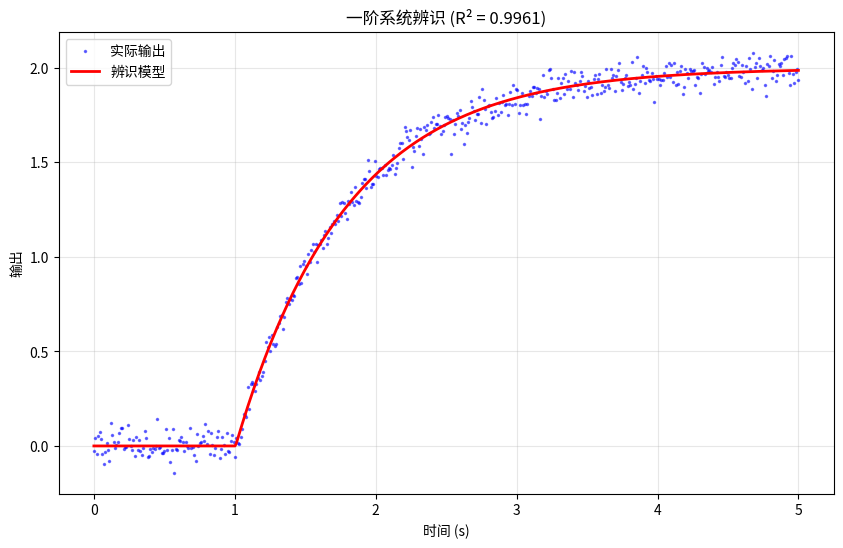
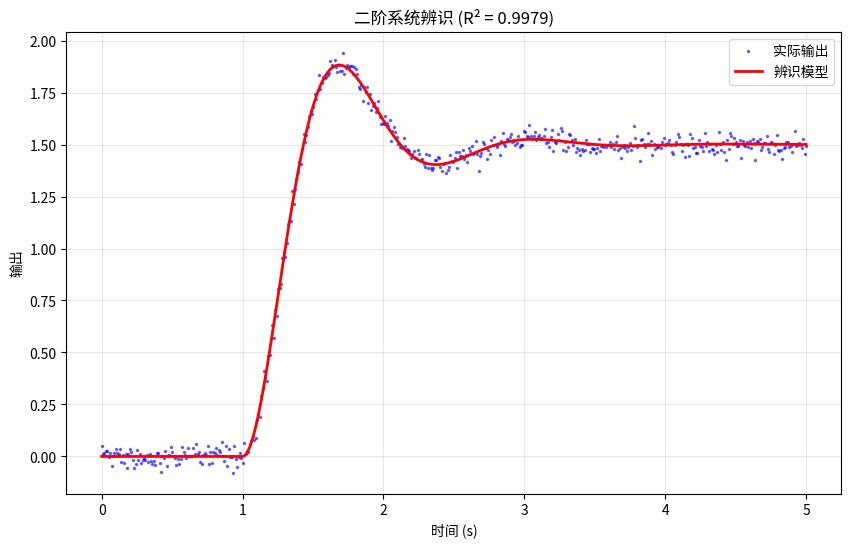

Here is the Python script that generated these plots, in order:
#!/usr/bin/env python3
# -*- coding: utf-8 -*-
"""
系统辨识工具 - 基于阶跃响应数据
支持一阶、二阶系统的参数辨识
"""

import numpy as np
from scipy.optimize import curve_fit
from scipy.integrate import odeint
import warnings


def first_order_step_response(t, K, tau, t0=0.0):
    """
    一阶系统阶跃响应: G(s) = K / (tau*s + 1)
    
    参数:
        t: 时间数组
        K: 增益
        tau: 时间常数
        t0: 初始时间偏移
    
    返回:
        y: 输出响应
    """
    t_shifted = t - t0
    y = np.zeros_like(t)
    mask = t_shifted >= 0
    y[mask] = K * (1 - np.exp(-t_shifted[mask] / tau))
    return y


def second_order_step_response(t, K, wn, zeta, t0=0.0):
    """
    二阶系统阶跃响应: G(s) = K*wn^2 / (s^2 + 2*zeta*wn*s + wn^2)
    
    参数:
        t: 时间数组
        K: 增益
        wn: 自然频率 (rad/s)
        zeta: 阻尼比
        t0: 初始时间偏移
    
    返回:
        y: 输出响应
    """
    t_shifted = t - t0
    y = np.zeros_like(t)
    mask = t_shifted >= 0
    
    if zeta < 1:  # 欠阻尼
        wd = wn * np.sqrt(1 - zeta**2)
        y[mask] = K * (1 - np.exp(-zeta * wn * t_shifted[mask]) * 
                       (np.cos(wd * t_shifted[mask]) + 
                        (zeta / np.sqrt(1 - zeta**2)) * np.sin(wd * t_shifted[mask])))
    elif zeta == 1:  # 临界阻尼
        y[mask] = K * (1 - np.exp(-wn * t_shifted[mask]) * 
                       (1 + wn * t_shifted[mask]))
    else:  # 过阻尼
        s1 = -zeta * wn + wn * np.sqrt(zeta**2 - 1)
        s2 = -zeta * wn - wn * np.sqrt(zeta**2 - 1)
        y[mask] = K * (1 + (s1 * np.exp(s2 * t_shifted[mask]) - 
                            s2 * np.exp(s1 * t_shifted[mask])) / (s1 - s2))
    
    return y


def identify_system(time, input_signal, output_signal, order=1, normalize=True):
    """
    基于阶跃响应的系统辨识
    
    参数:
        time: 时间数组 (1D numpy array)
        input_signal: 输入信号 (1D numpy array) - 阶跃信号
        output_signal: 输出信号 (1D numpy array) - 系统响应
        order: 系统阶数 (1 或 2)
        normalize: 是否归一化输入幅值到1 (默认True)
    
    返回:
        dict: 包含辨识结果的字典
            {
                'order': 系统阶数,
                'parameters': 参数字典 (一阶: {'K', 'tau'}, 二阶: {'K', 'wn', 'zeta'}),
                'covariance': 参数协方差矩阵,
                'fitted_output': 拟合的输出信号,
                'rmse': 均方根误差,
                'r_squared': 拟合优度 R^2,
                'step_amplitude': 阶跃幅值,
                'steady_state': 稳态值,
                'transfer_function': 传递函数字符串表示
            }
    """
    # 输入验证
    time = np.asarray(time).flatten()
    input_signal = np.asarray(input_signal).flatten()
    output_signal = np.asarray(output_signal).flatten()
    
    if len(time) != len(input_signal) or len(time) != len(output_signal):
        raise ValueError("时间、输入、输出数组长度必须相同")
    
    if order not in [1, 2]:
        raise ValueError("系统阶数必须为 1 或 2")
    
    # 检测阶跃幅值（取输入信号的稳态值与初始值之差）
    step_start = np.mean(input_signal[:max(1, len(input_signal)//10)])
    step_end = np.mean(input_signal[-max(1, len(input_signal)//10):])
    step_amplitude = step_end - step_start
    
    if abs(step_amplitude) < 1e-6:
        raise ValueError("输入信号不是有效的阶跃信号（幅值变化太小）")
    
    # 归一化：将输出按输入阶跃幅值缩放
    output_normalized = output_signal.copy()
    if normalize and abs(step_amplitude) > 1e-6:
        output_normalized = output_signal / abs(step_amplitude)
        effective_step = np.sign(step_amplitude)
    else:
        effective_step = step_amplitude
    
    # 估计初始时间（阶跃开始时刻）
    input_diff = np.abs(np.diff(input_signal))
    if np.max(input_diff) > 1e-6:
        step_index = np.argmax(input_diff)
        t0_init = time[step_index]
    else:
        t0_init = time[0]
    
    # 估计稳态值
    steady_state = np.mean(output_normalized[-max(1, len(output_normalized)//10):])
    
    try:
        if order == 1:
            # 一阶系统辨识
            # 初始猜测: K = 稳态值, tau = 时间跨度的10%, t0 = 检测到的阶跃时刻
            K_init = steady_state if abs(steady_state) > 1e-6 else 1.0
            tau_init = (time[-1] - time[0]) * 0.1
            
            # 定义拟合函数
            def fit_func(t, K, tau, t0):
                return first_order_step_response(t, K, tau, t0)
            
            # 参数边界
            bounds = ([0, 1e-6, time[0] - 1], 
                     [np.inf, (time[-1] - time[0]) * 2, time[-1]])
            
            # 曲线拟合
            popt, pcov = curve_fit(
                fit_func, 
                time, 
                output_normalized,
                p0=[K_init, tau_init, t0_init],
                bounds=bounds,
                maxfev=10000
            )
            
            K_fit, tau_fit, t0_fit = popt
            fitted_output = first_order_step_response(time, K_fit, tau_fit, t0_fit)
            
            # 恢复原始尺度
            if normalize:
                K_fit_original = K_fit * abs(step_amplitude)
                fitted_output_original = fitted_output * abs(step_amplitude)
            else:
                K_fit_original = K_fit
                fitted_output_original = fitted_output
            
            parameters = {
                'K': K_fit_original,
                'tau': tau_fit,
                't0': t0_fit
            }
            
            tf_str = f"G(s) = {K_fit_original:.4f} / ({tau_fit:.4f}*s + 1)"
            
        else:  # order == 2
            # 二阶系统辨识
            # 初始猜测
            K_init = steady_state if abs(steady_state) > 1e-6 else 1.0
            wn_init = 2 * np.pi / ((time[-1] - time[0]) * 0.2)  # 假设周期约为20%时间跨度
            zeta_init = 0.7  # 常见阻尼比
            
            def fit_func(t, K, wn, zeta, t0):
                return second_order_step_response(t, K, wn, zeta, t0)
            
            # 参数边界: K>0, wn>0, 0<zeta<5, t0在合理范围
            bounds = ([0, 0.1, 0, time[0] - 1],
                     [np.inf, 1000, 5, time[-1]])
            
            popt, pcov = curve_fit(
                fit_func,
                time,
                output_normalized,
                p0=[K_init, wn_init, zeta_init, t0_init],
                bounds=bounds,
                maxfev=20000
            )
            
            K_fit, wn_fit, zeta_fit, t0_fit = popt
            fitted_output = second_order_step_response(time, K_fit, wn_fit, zeta_fit, t0_fit)
            
            # 恢复原始尺度
            if normalize:
                K_fit_original = K_fit * abs(step_amplitude)
                fitted_output_original = fitted_output * abs(step_amplitude)
            else:
                K_fit_original = K_fit
                fitted_output_original = fitted_output
            
            parameters = {
                'K': K_fit_original,
                'wn': wn_fit,
                'zeta': zeta_fit,
                't0': t0_fit
            }
            
            tf_str = f"G(s) = {K_fit_original:.4f} * {wn_fit:.4f}^2 / (s^2 + 2*{zeta_fit:.4f}*{wn_fit:.4f}*s + {wn_fit:.4f}^2)"
        
        # 计算拟合误差
        residuals = output_signal - fitted_output_original
        rmse = np.sqrt(np.mean(residuals**2))
        
        ss_res = np.sum(residuals**2)
        ss_tot = np.sum((output_signal - np.mean(output_signal))**2)
        r_squared = 1 - (ss_res / ss_tot) if ss_tot > 1e-12 else 0.0
        
        # 计算置信区间 (95%)
        param_std = np.sqrt(np.diag(pcov))
        confidence_intervals = {}
        param_names = list(parameters.keys())
        for i, name in enumerate(param_names):
            ci_half = 1.96 * param_std[i]
            confidence_intervals[name] = {
                'lower': parameters[name] - ci_half,
                'upper': parameters[name] + ci_half
            }
        
        result = {
            'order': order,
            'parameters': parameters,
            'covariance': pcov.tolist(),
            'confidence_intervals': confidence_intervals,
            'fitted_output': fitted_output_original.tolist(),
            'rmse': float(rmse),
            'r_squared': float(r_squared),
            'step_amplitude': float(step_amplitude),
            'steady_state': float(np.mean(output_signal[-max(1, len(output_signal)//10):])),
            'transfer_function': tf_str
        }
        
        return result
        
    except Exception as e:
        raise RuntimeError(f"系统辨识失败: {str(e)}")


def print_identification_result(result):
    """
    打印辨识结果
    
    参数:
        result: identify_system 返回的结果字典
    """
    print("\n" + "="*60)
    print(f"系统辨识结果 ({result['order']}阶系统)")
    print("="*60)
    
    print(f"\n传递函数:")
    print(f"  {result['transfer_function']}")
    
    print(f"\n参数估计:")
    for name, value in result['parameters'].items():
        ci = result['confidence_intervals'][name]
        print(f"  {name:8s} = {value:12.6f}  [95% CI: {ci['lower']:12.6f}, {ci['upper']:12.6f}]")
    
    print(f"\n拟合质量:")
    print(f"  RMSE      = {result['rmse']:.6f}")
    print(f"  R²        = {result['r_squared']:.6f}")
    print(f"  稳态值    = {result['steady_state']:.6f}")
    print(f"  阶跃幅值  = {result['step_amplitude']:.6f}")
    print("="*60 + "\n")


# 示例用法
if __name__ == "__main__":
    import matplotlib.pyplot as plt
    
    # 生成示例数据：一阶系统
    print("示例 1: 一阶系统辨识")
    t_test = np.linspace(0, 5, 500)
    K_true = 2.0
    tau_true = 0.8
    
    # 生成理想阶跃响应并加噪声
    input_step = np.ones_like(t_test)
    input_step[t_test < 1.0] = 0
    output_test = first_order_step_response(t_test, K_true, tau_true, t0=1.0)
    output_test += np.random.normal(0, 0.05, len(output_test))  # 添加噪声
    
    # 辨识
    result1 = identify_system(t_test, input_step, output_test, order=1)
    print_identification_result(result1)
    
    # 绘图
    plt.figure(figsize=(10, 6))
    plt.plot(t_test, output_test, 'b.', label='实际输出', markersize=3, alpha=0.5)
    plt.plot(t_test, result1['fitted_output'], 'r-', label='辨识模型', linewidth=2)
    plt.xlabel('时间 (s)')
    plt.ylabel('输出')
    plt.title(f'一阶系统辨识 (R² = {result1["r_squared"]:.4f})')
    plt.legend()
    plt.grid(True, alpha=0.3)
    plt.savefig('identification_example_order1.png', dpi=150, bbox_inches='tight')
    print("已保存图片: identification_example_order1.png")
    
    # 生成示例数据：二阶系统
    print("\n示例 2: 二阶系统辨识")
    K_true2 = 1.5
    wn_true = 5.0
    zeta_true = 0.4
    
    output_test2 = second_order_step_response(t_test, K_true2, wn_true, zeta_true, t0=1.0)
    output_test2 += np.random.normal(0, 0.03, len(output_test2))
    
    result2 = identify_system(t_test, input_step, output_test2, order=2)
    print_identification_result(result2)
    
    plt.figure(figsize=(10, 6))
    plt.plot(t_test, output_test2, 'b.', label='实际输出', markersize=3, alpha=0.5)
    plt.plot(t_test, result2['fitted_output'], 'r-', label='辨识模型', linewidth=2)
    plt.xlabel('时间 (s)')
    plt.ylabel('输出')
    plt.title(f'二阶系统辨识 (R² = {result2["r_squared"]:.4f})')
    plt.legend()
    plt.grid(True, alpha=0.3)
    plt.savefig('identification_example_order2.png', dpi=150, bbox_inches='tight')
    print("已保存图片: identification_example_order2.png\n")
